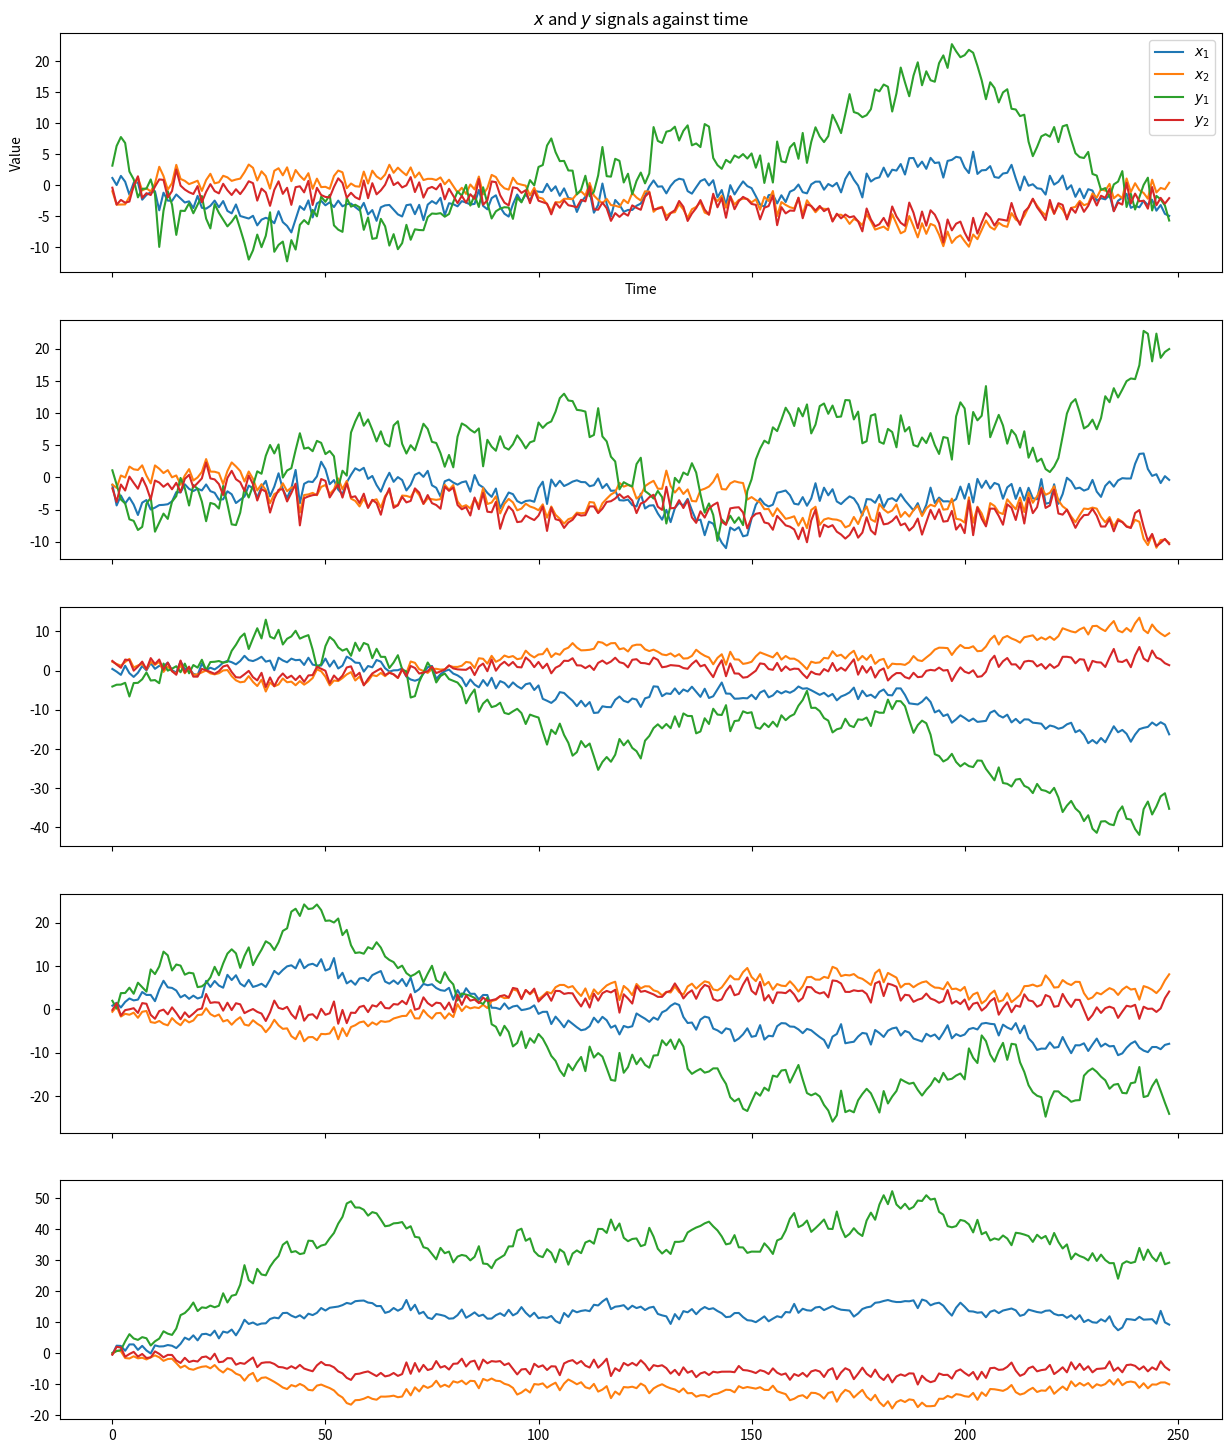
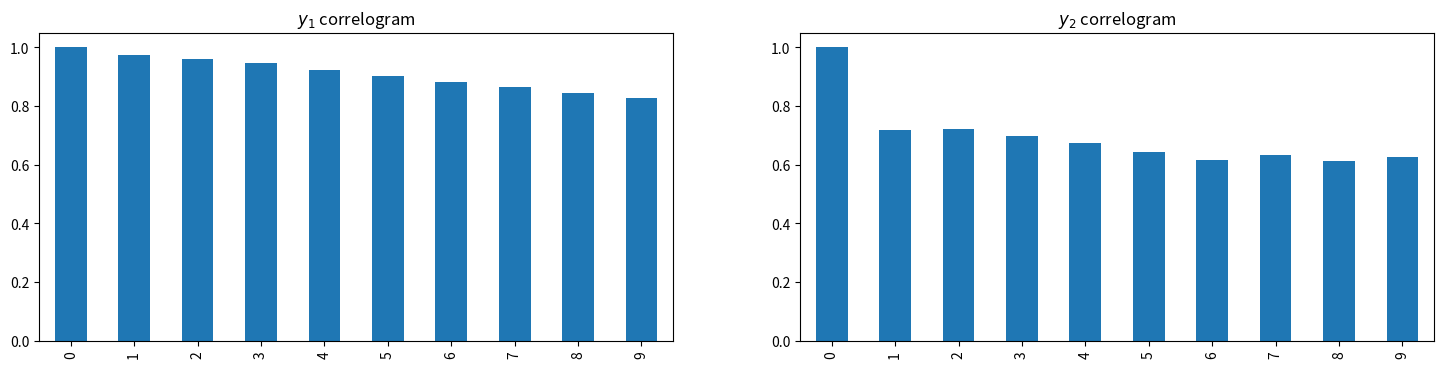

Recreate these plots in Python, in order.

# coding: utf-8

# # Time Series Problem Set: Question 4

# In[1]:


import numpy as np
import pandas as pd
import matplotlib.pyplot as plt


# ## Part (a)

# In[2]:


N = 250
v = np.random.multivariate_normal(mean=np.zeros(2), cov=np.identity(2), size=N)
eta1 = v[:-1, 0] - 0.7*v[1:, 0] - 0.6*v[1:, 1]
eta2 = -0.5*v[1:, 0] + v[:-1, 1] - 0.7*v[1:, 1]

corr = np.corrcoef(eta1, eta2)[0, 1]
print(f'Correlation coefficient: {corr}')


# ## Part (b)

# In[3]:


N = 250
T = np.array([[1, -2], [0.5, 1]])

fig, axarr = plt.subplots(ncols=1, nrows=5, sharex=True, figsize=[15, 18])

for i, ax in enumerate(axarr.flatten()):
    v = np.random.multivariate_normal(mean=np.zeros(2), cov=np.identity(2), size=N)
    eta1 = v[:-1, 0] - 0.7*v[1:, 0] - 0.6*v[1:, 1]
    eta2 = -0.5*v[1:, 0] + v[:-1, 1] - 0.7*v[1:, 1]

    # Simple cumulative sum, since x_0 = 0
    x1 = eta1.cumsum()
    x2 = eta2.cumsum()
    x = np.vstack([x1, x2]).T

    y = (T @ x.T).T  # Multiplying each row of x by T
    
    ax.plot(x[:, 0], label='$x_1$')
    ax.plot(x[:, 1], label='$x_2$')
    ax.plot(y[:, 0], label='$y_1$')
    ax.plot(y[:, 1], label='$y_2$')

axarr[0].set_title('$x$ and $y$ signals against time')
axarr[0].set_xlabel('Time')
axarr[0].set_ylabel('Value')
axarr[0].legend();


# ## Part (c)
# 
# $y_2$ has a correlogram that dies out much more sharply than $y_1$. Qualitatively, this indicates that $y_2$ is "more stationary" than $y_1$.

# In[4]:


fig, axarr = plt.subplots(ncols=2, nrows=1, figsize=[18, 4])

y1_series = pd.Series(y[:, 0])
y2_series = pd.Series(y[:, 1])

pd.Series([y1_series.autocorr(lag=l) for l in range(10)]).plot(kind='bar', title='$y_1$ correlogram', ax=axarr[0]);
pd.Series([y2_series.autocorr(lag=l) for l in range(10)]).plot(kind='bar', title='$y_2$ correlogram', ax=axarr[1]);


# ## Part (d)
# 
# The $y_1$ time series generally has a non-zero "slope": that is, it looks like it has some long-term linear trend. On the other hand, the $y_2$ time series more or less "hugs" the x-axis (i.e. zero mean), and is stationary.
